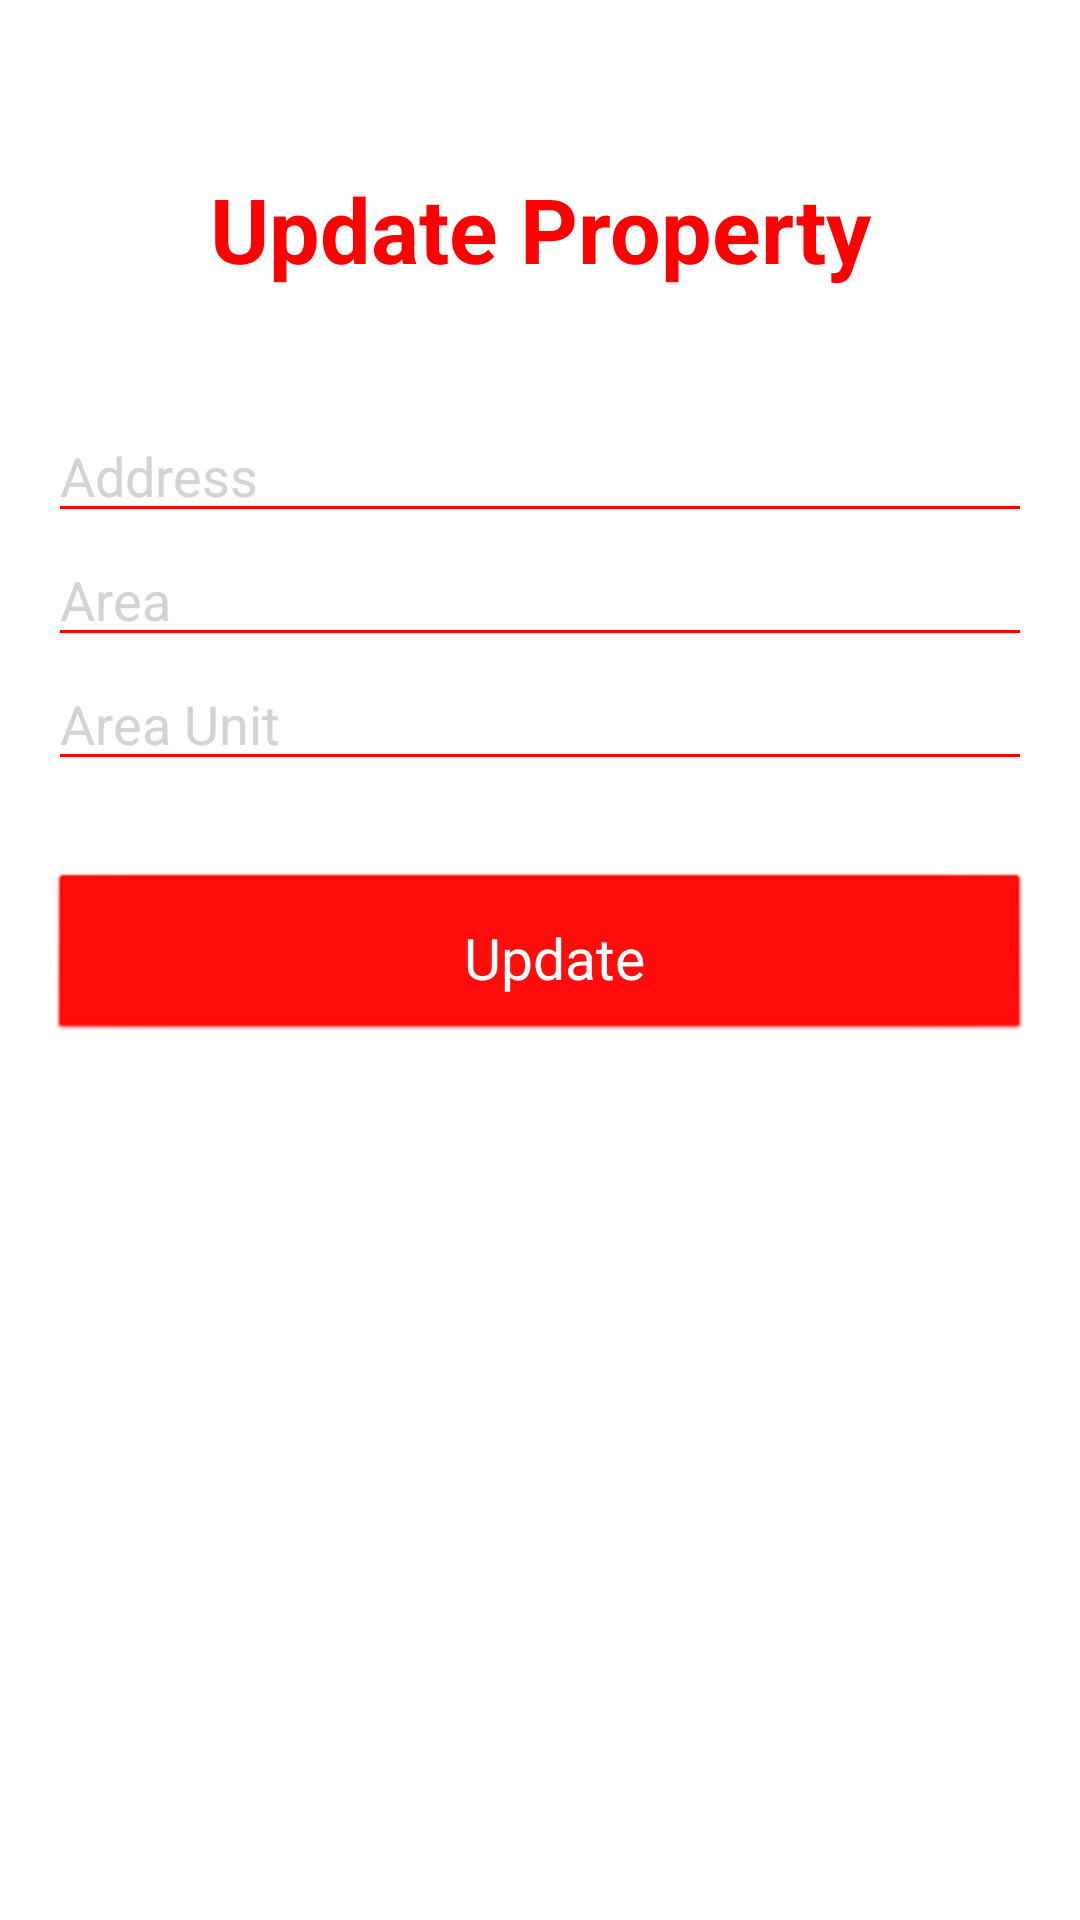

Produce the Android XML layout that renders to this screen, including the resource entries it uses.
<!-- AndroidManifest.xml: application theme Theme.EasyPropertyDealer -->
<!-- res/layout/activity_edit_property.xml -->
<?xml version="1.0" encoding="utf-8"?>
<LinearLayout xmlns:android="http://schemas.android.com/apk/res/android"
    xmlns:app="http://schemas.android.com/apk/res-auto"
    android:layout_width="match_parent"
    android:layout_height="wrap_content"
    android:orientation="vertical"
    android:background="@color/white"
    android:padding="16dp">


    <TextView
        android:layout_width="match_parent"
        android:layout_height="wrap_content"
        android:textColor="@color/rosepink"
        android:text="Update Property"
        android:layout_marginTop="40dp"
        android:layout_marginBottom="40dp"
        android:layout_gravity="center_horizontal"
        android:textSize="30dp"
        android:textStyle="bold"
        android:gravity="center_horizontal"
        />

    <EditText
        android:id="@+id/addressEditText"
        android:layout_width="match_parent"
        android:layout_height="wrap_content"
        android:backgroundTint="@color/rosepink"
        android:textColorHint="@color/gray"
        android:textColor="@android:color/black"
        android:hint="Address"
        android:inputType="text" />


    <EditText
        android:id="@+id/areaEditText"
        android:layout_width="match_parent"
        android:layout_height="wrap_content"
        android:hint="Area"
        android:backgroundTint="@color/rosepink"
        android:textColor="@android:color/black"
        android:textColorHint="@color/gray"
        android:inputType="number" />

    <EditText
        android:id="@+id/areaUnitEditText"
        android:layout_width="match_parent"
        android:layout_height="wrap_content"
        android:hint="Area Unit"
        android:backgroundTint="@color/rosepink"
        android:textColor="@android:color/black"
        android:textColorHint="@color/gray"
        android:inputType="text" />


    <LinearLayout
        android:id="@+id/saveButton"
        android:layout_width="match_parent"
        android:layout_height="wrap_content"
        android:layout_alignParentBottom="true"
        android:layout_centerHorizontal="true"
        android:layout_marginBottom="16dp"
        android:layout_marginTop="30dp"
        android:background="@android:drawable/btn_default"
        android:gravity="end"
        android:clickable="true"
        android:padding="16dp"
        android:layout_gravity="end"
        android:backgroundTint="@color/rosepink"
        android:orientation="vertical">
        <LinearLayout
            android:layout_width="wrap_content"
            android:layout_height="wrap_content"
            android:layout_gravity="center_horizontal"
            android:gravity="center_horizontal"
            android:orientation="horizontal">

            <ImageView
                android:layout_width="wrap_content"
                android:layout_height="wrap_content"
                android:layout_gravity="center_vertical"
                android:layout_marginLeft="0dp"
                android:layout_marginEnd="20dp"
                android:adjustViewBounds="true"
                android:background="@color/rosepink"
                android:maxWidth="20dp"
                android:maxHeight="20dp"
                android:scaleType="fitCenter"
                android:src="@drawable/tick"
                app:tint="@color/white" />


            <TextView
                android:id="@+id/notesCaption"
                android:layout_width="fill_parent"
                android:layout_height="wrap_content"
                android:layout_gravity="center_vertical"
                android:textSize="19sp"
                android:paddingRight="10dp"
                android:textColor="@color/white"
                android:text="Update" />

        </LinearLayout>
    </LinearLayout>

</LinearLayout>
<!-- resources referenced by this layout -->
<resources>
  <color name="gray">#D3D3D3</color>
  <color name="rosepink">#FF0000  </color>
  <color name="white">#FFFFFFFF</color>
  <style name="Theme.EasyPropertyDealer" parent="Base.Theme.EasyPropertyDealer" />
  <style name="Base.Theme.EasyPropertyDealer" parent="Theme.Material3.DayNight.NoActionBar">
          
           <item name="colorPrimary">@android:color/white</item>
  
      </style>
</resources>
